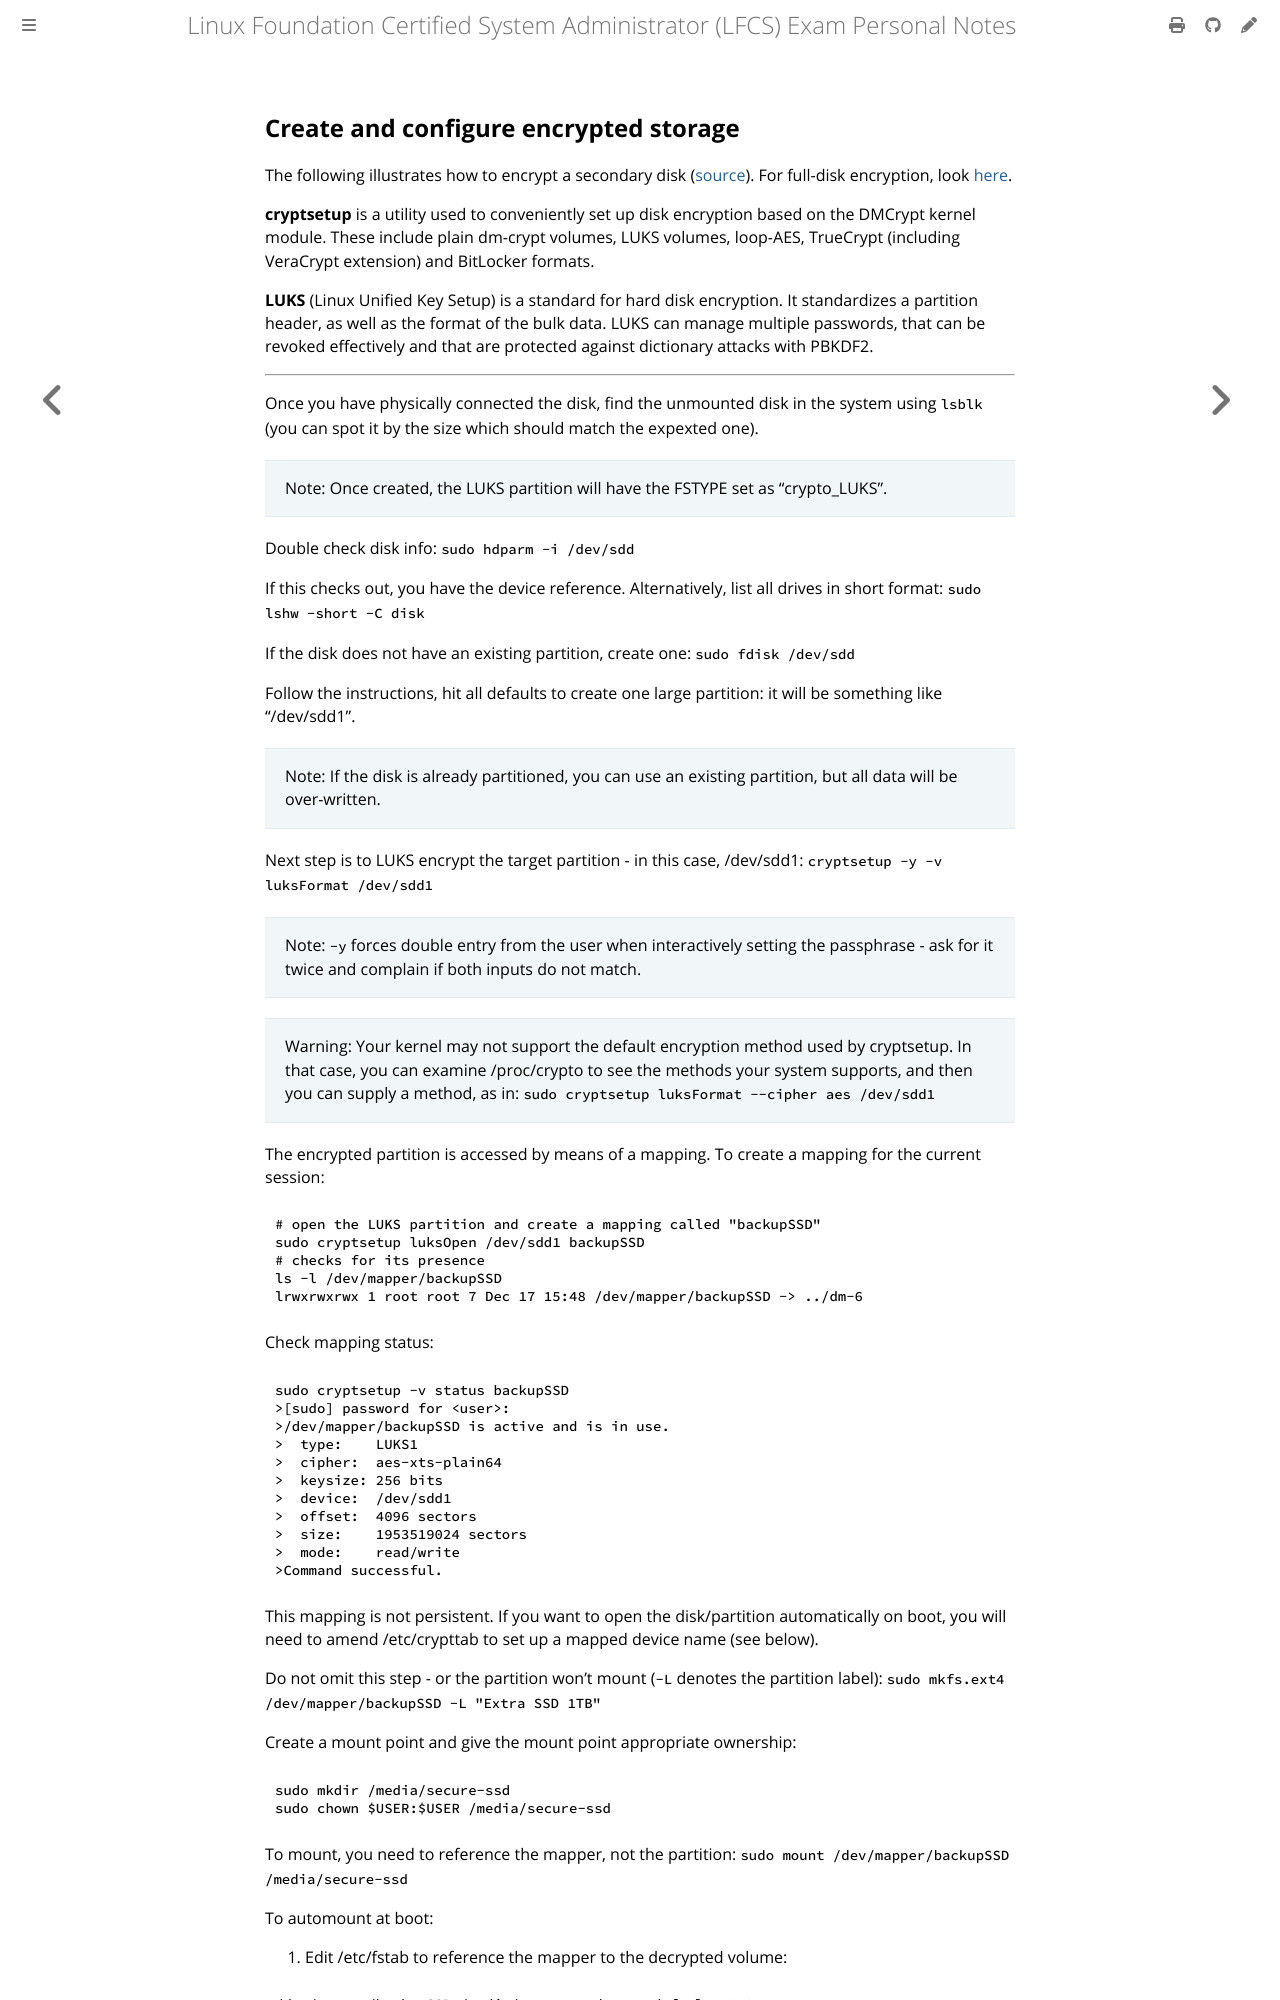

repository: giulianopz/lfcs · page: 6-storage-management/c.html · generator: mdbook

## Create and configure encrypted storage

The following illustrates how to encrypt a secondary disk ([source](https://dev-notes.eu/2020/12/LUKS-Encrypt-Hard-Drive-with-Cryptsetup-on-Ubuntu-20.04/)). For full-disk encryption, look [here](https://help.ubuntu.com/community/Full_Disk_Encryption_Howto_2019).

**cryptsetup** is a utility used to conveniently set up disk encryption based on the DMCrypt kernel module. These include plain dm-crypt volumes, LUKS volumes, loop-AES, TrueCrypt (including VeraCrypt extension) and BitLocker formats.

**LUKS** (Linux Unified Key Setup) is a standard for hard disk encryption. It standardizes a partition header, as well as the format of the bulk data. LUKS can manage multiple passwords, that can be revoked effectively and that are protected against dictionary attacks with PBKDF2. 

---
 
Once you have physically connected the disk, find the unmounted disk in the system using `lsblk` (you can spot it by the size which should match the expexted one).

> Note: Once created, the LUKS partition will have the FSTYPE set as "crypto_LUKS".

Double check disk info: `sudo hdparm -i /dev/sdd`

If this checks out, you have the device reference. Alternatively, list all drives in short format: `sudo lshw -short -C disk`

If the disk does not have an existing partition, create one: `sudo fdisk /dev/sdd`

Follow the instructions, hit all defaults to create one large partition: it will be something like "/dev/sdd1".

> Note: If the disk is already partitioned, you can use an existing partition, but all data will be over-written.

Next step is to LUKS encrypt the target partition - in this case, /dev/sdd1: `cryptsetup -y -v luksFormat /dev/sdd1`

> Note: `-y` forces double entry from the user when interactively setting the passphrase - ask for it twice and complain if both inputs do not match.

> Warning: Your kernel may not support the default encryption method used by cryptsetup. In that case, you can examine /proc/crypto to see the methods your system supports, and then you can supply a method, as in: `sudo cryptsetup luksFormat --cipher aes /dev/sdd1`

The encrypted partition is accessed by means of a mapping. To create a mapping for the current session:
```
# open the LUKS partition and create a mapping called "backupSSD"
sudo cryptsetup luksOpen /dev/sdd1 backupSSD
# checks for its presence
ls -l /dev/mapper/backupSSD
lrwxrwxrwx 1 root root 7 Dec 17 15:48 /dev/mapper/backupSSD -> ../dm-6
```

Check mapping status:
```
sudo cryptsetup -v status backupSSD
>[sudo] password for <user>:
>/dev/mapper/backupSSD is active and is in use.
>  type:    LUKS1
>  cipher:  aes-xts-plain64
>  keysize: 256 bits
>  device:  /dev/sdd1
>  offset:  4096 sectors
>  size:    1953519024 sectors
>  mode:    read/write
>Command successful.
```

This mapping is not persistent. If you want to open the disk/partition automatically on boot, you will need to amend /etc/crypttab to set up a mapped device name (see below).

Do not omit this step - or the partition won't mount (`-L` denotes the partition label): `sudo mkfs.ext4 /dev/mapper/backupSSD -L "Extra SSD 1TB"`

Create a mount point and give the mount point appropriate ownership:
```
sudo mkdir /media/secure-ssd
sudo chown $USER:$USER /media/secure-ssd
```

To mount, you need to reference the mapper, not the partition:
`sudo mount /dev/mapper/backupSSD /media/secure-ssd`

To automount at boot:
